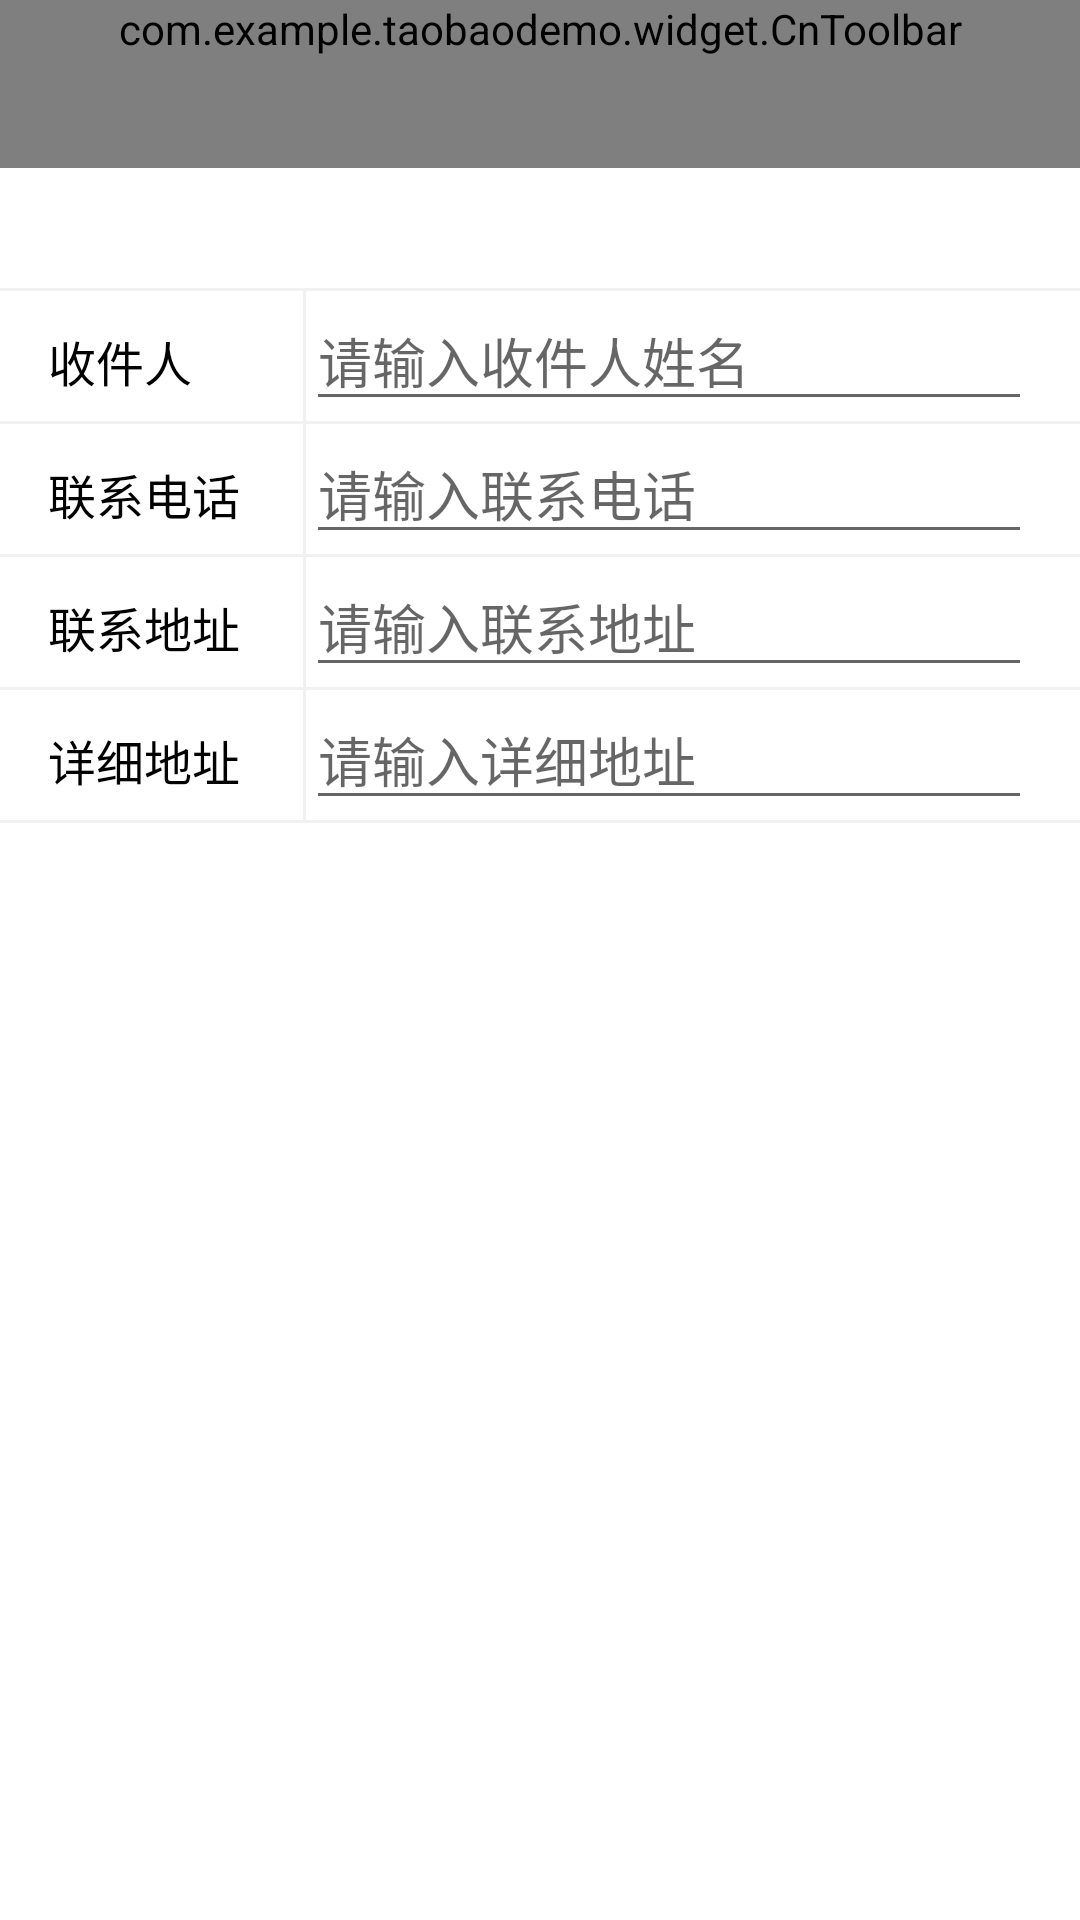

The Android layout XML behind this screen, and the referenced resources:
<!-- AndroidManifest.xml: application theme AppTheme -->
<!-- res/layout/activity_address_add.xml -->
<?xml version="1.0" encoding="utf-8"?>
<LinearLayout xmlns:android="http://schemas.android.com/apk/res/android"
    xmlns:app="http://schemas.android.com/apk/res-auto"
    xmlns:tools="http://schemas.android.com/tools"
    android:layout_width="match_parent"
    android:layout_height="match_parent"
    android:orientation="vertical">

    <com.example.taobaodemo.widget.CnToolbar
        android:id="@+id/toolbar"
        android:layout_width="match_parent"
        android:layout_height="wrap_content"
        android:background="?attr/colorPrimary"
        android:minHeight="?attr/actionBarSize"
        android:navigationIcon="@drawable/icon_back_32px"
        android:title="添加收件地址"
        app:rightButtonText="保存" />


    <View style="@style/line_vertical"
        android:layout_marginTop="40dp"/>
    <LinearLayout
        android:layout_width="match_parent"
        android:layout_height="wrap_content"
        android:orientation="horizontal"
        android:paddingHorizontal="@dimen/largePadding">

        <TextView
            android:layout_width="70dp"
            android:layout_height="wrap_content"
            android:layout_marginRight="15dp"
            android:text="收件人"
            android:textColor="@color/black"
            android:textSize="16sp" />

        <View style="@style/line_horizontal" />

        <EditText
            android:id="@+id/edittxt_consignee"
            style="@style/editText_base"
            android:layout_width="match_parent"
            android:layout_height="wrap_content"
            android:hint="请输入收件人姓名" />
    </LinearLayout>

    <View style="@style/line_vertical" />

    <LinearLayout
        android:layout_width="match_parent"
        android:layout_height="wrap_content"
        android:orientation="horizontal"
        android:paddingHorizontal="@dimen/largePadding">

        <TextView
            android:layout_width="70dp"
            android:layout_height="wrap_content"
            android:layout_marginRight="15dp"
            android:text="联系电话"
            android:textColor="@color/black"
            android:textSize="16sp" />

        <View style="@style/line_horizontal" />

        <EditText
            android:id="@+id/edittxt_phone"
            style="@style/editText_base"
            android:layout_width="match_parent"
            android:layout_height="wrap_content"
            android:hint="请输入联系电话"
            android:inputType="phone"/>
    </LinearLayout>

    <View style="@style/line_vertical" />

    <LinearLayout
        android:layout_width="match_parent"
        android:layout_height="wrap_content"
        android:orientation="horizontal"
        android:paddingHorizontal="@dimen/largePadding">

        <TextView
            android:layout_width="70dp"
            android:layout_height="wrap_content"
            android:layout_marginRight="15dp"
            android:text="联系地址"
            android:textColor="@color/black"
            android:textSize="16sp" />

        <View style="@style/line_horizontal" />

        <EditText
            android:id="@+id/txt_address"
            style="@style/editText_base"
            android:layout_width="match_parent"
            android:layout_height="wrap_content"
            android:hint="请输入联系地址" />
    </LinearLayout>

    <View style="@style/line_vertical" />

    <LinearLayout
        android:layout_width="match_parent"
        android:layout_height="wrap_content"
        android:orientation="horizontal"
        android:paddingHorizontal="@dimen/largePadding">

        <TextView
            android:layout_width="70dp"
            android:layout_height="wrap_content"
            android:layout_marginRight="15dp"
            android:text="详细地址"
            android:textColor="@color/black"
            android:textSize="16sp" />

        <View style="@style/line_horizontal" />

        <EditText
            android:id="@+id/edittxt_add"
            style="@style/editText_base"
            android:layout_width="match_parent"
            android:layout_height="wrap_content"
            android:hint="请输入详细地址" />
    </LinearLayout>
    <View style="@style/line_vertical" />

</LinearLayout>
<!-- resources referenced by this layout -->
<resources>
  <color name="black">#000</color>
  <dimen name="largePadding">16.0dip</dimen>
  <style name="line_horizontal" parent="line">
          <item name="android:layout_width">1dp</item>
          <item name="android:layout_height">match_parent</item>
          <item name="android:layout_gravity">center_horizontal</item>
      </style>
  <style name="line_vertical" parent="line">
          <item name="android:layout_width">match_parent</item>
          <item name="android:layout_height">1dp</item>
      </style>
  <style name="AppTheme" parent="Theme.AppCompat.Light.DarkActionBar">
          
          <item name="colorPrimary">@color/colorPrimary</item>
          <item name="colorPrimaryDark">@color/colorPrimaryDark</item>
          <item name="colorAccent">@color/colorAccent</item>
  
          <item name="android:windowBackground">@color/white</item>
          <item name="windowActionBar">false</item>
          <item name="windowNoTitle">true</item>
  
          <item name="android:windowActionBar">false</item>
          <item name="android:windowNoTitle">true</item>
  
      </style>
  <style name="line">
          <item name="android:background">@color/bg_color</item>
      </style>
  <color name="colorPrimary">#eb4f38</color>
  <color name="colorPrimaryDark">#eb4f38</color>
  <color name="colorAccent">#D81B60</color>
  <color name="white">#ffffff</color>
  <color name="bg_color">#f1f1f1</color>
</resources>
